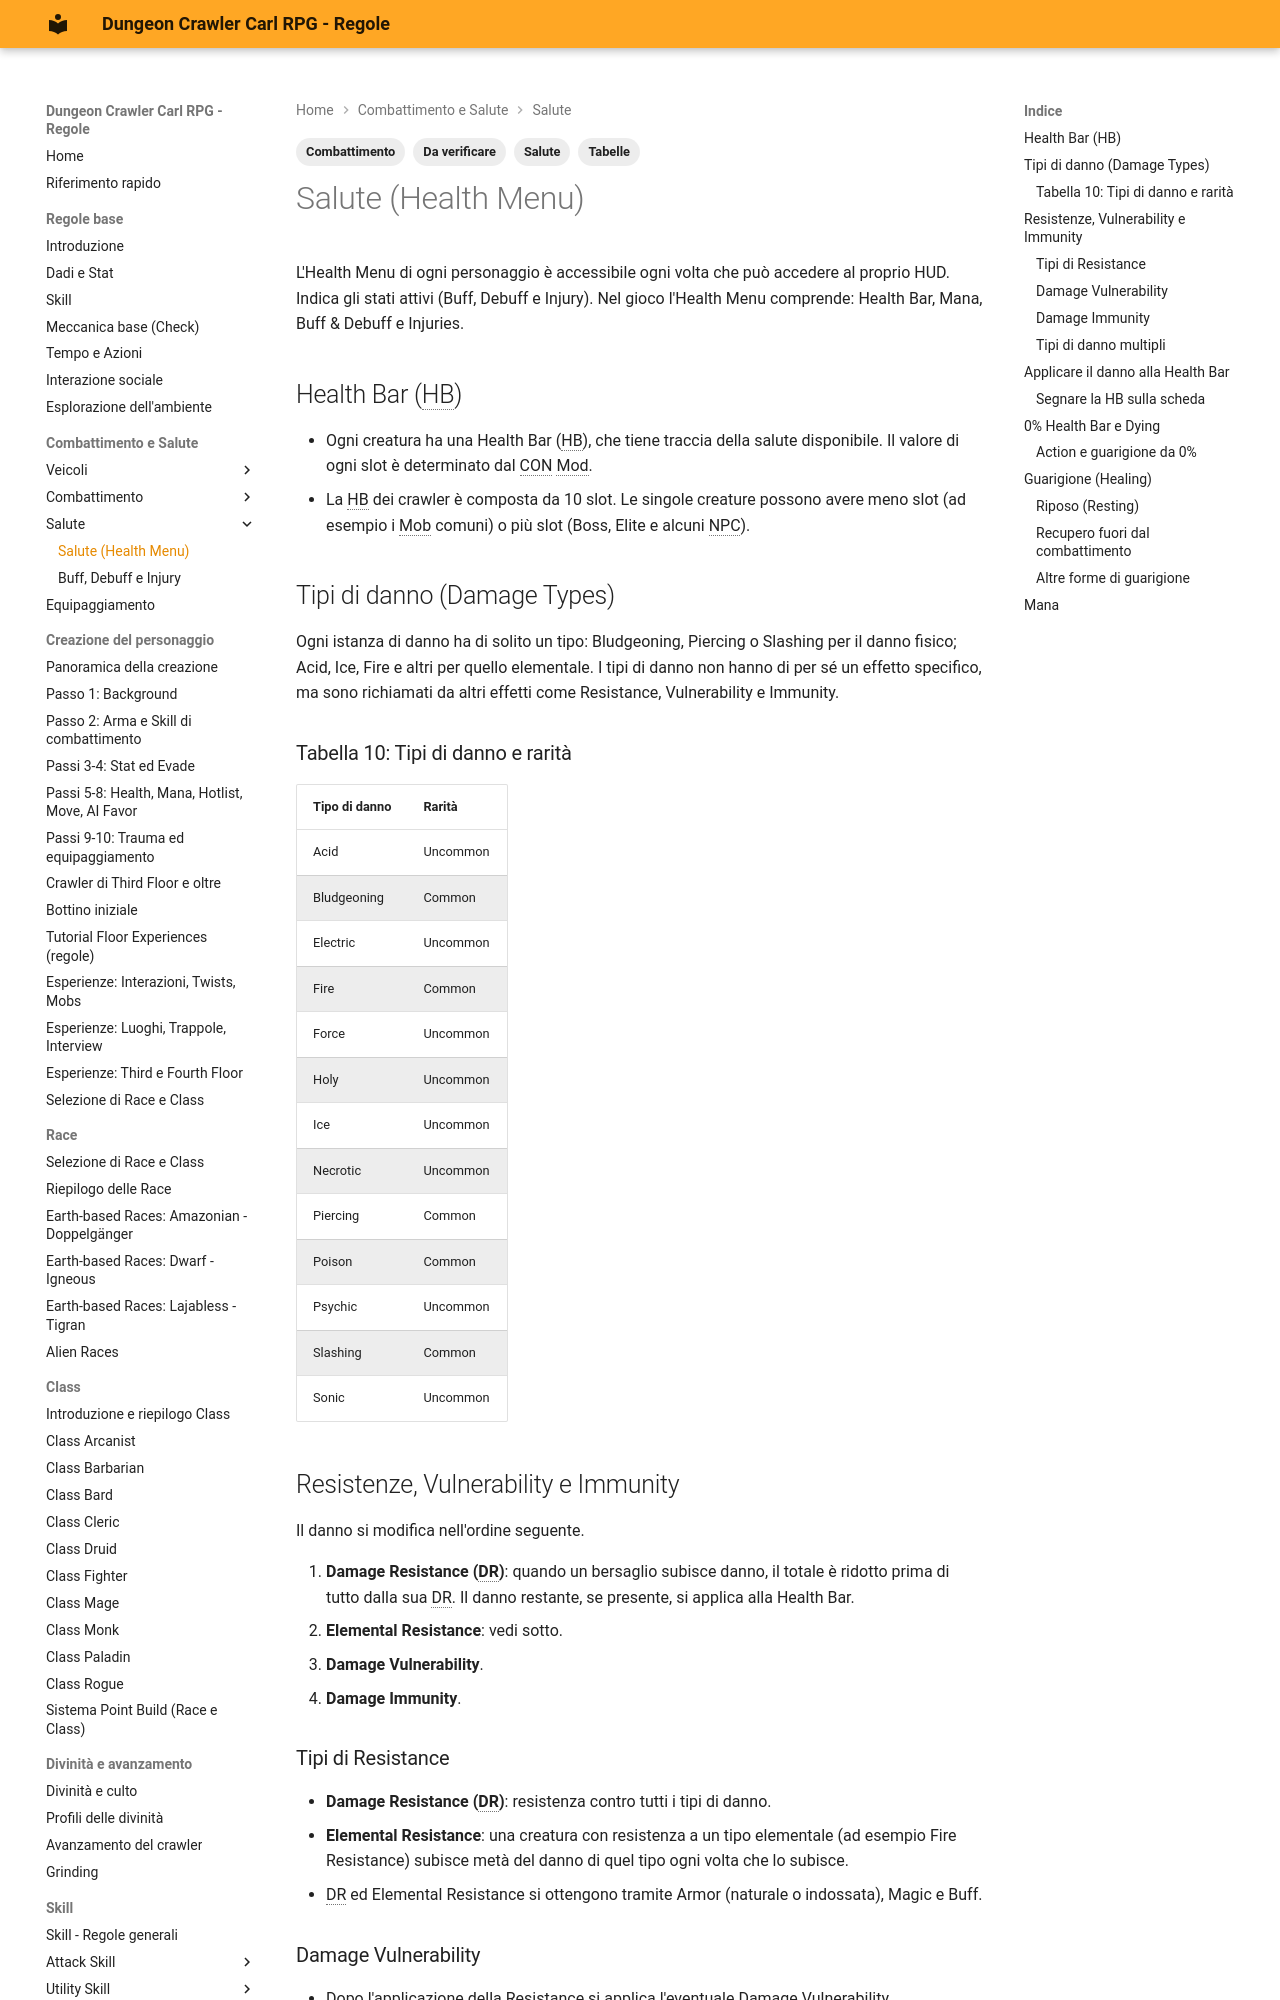

repository: canadese87/DCC · page: 02_combattimento/salute/index.html · generator: mkdocs

---
tags:
  - Combattimento
  - Salute
  - Da verificare
  - Tabelle
---

# Salute (Health Menu)

L'Health Menu di ogni personaggio è accessibile ogni volta che può accedere al proprio HUD. Indica gli stati attivi (Buff, Debuff e Injury). Nel gioco l'Health Menu comprende: Health Bar, Mana, Buff & Debuff e Injuries.

## Health Bar (HB)

- Ogni creatura ha una Health Bar (HB), che tiene traccia della salute disponibile. Il valore di ogni slot è determinato dal CON Mod.
- La HB dei crawler è composta da 10 slot. Le singole creature possono avere meno slot (ad esempio i Mob comuni) o più slot (Boss, Elite e alcuni NPC).

## Tipi di danno (Damage Types)

Ogni istanza di danno ha di solito un tipo: Bludgeoning, Piercing o Slashing per il danno fisico; Acid, Ice, Fire e altri per quello elementale. I tipi di danno non hanno di per sé un effetto specifico, ma sono richiamati da altri effetti come Resistance, Vulnerability e Immunity.

### Tabella 10: Tipi di danno e rarità

| Tipo di danno | Rarità |
|---|---|
| Acid | Uncommon |
| Bludgeoning | Common |
| Electric | Uncommon |
| Fire | Common |
| Force | Uncommon |
| Holy | Uncommon |
| Ice | Uncommon |
| Necrotic | Uncommon |
| Piercing | Common |
| Poison | Common |
| Psychic | Uncommon |
| Slashing | Common |
| Sonic | Uncommon |

## Resistenze, Vulnerability e Immunity

Il danno si modifica nell'ordine seguente.

1. **Damage Resistance (DR)**: quando un bersaglio subisce danno, il totale è ridotto prima di tutto dalla sua DR. Il danno restante, se presente, si applica alla Health Bar.
2. **Elemental Resistance**: vedi sotto.
3. **Damage Vulnerability**.
4. **Damage Immunity**.

### Tipi di Resistance

- **Damage Resistance (DR)**: resistenza contro tutti i tipi di danno.
- **Elemental Resistance**: una creatura con resistenza a un tipo elementale (ad esempio Fire Resistance) subisce metà del danno di quel tipo ogni volta che lo subisce.
- DR ed Elemental Resistance si ottengono tramite Armor (naturale o indossata), Magic e Buff.

### Damage Vulnerability

- Dopo l'applicazione della Resistance si applica l'eventuale Damage Vulnerability.
- Le creature possono avere Vulnerability a tipi specifici di danno (ad esempio un Fire Elemental è vulnerabile al danno Ice).
- Una creatura subisce il doppio del danno quando è vulnerabile a quel tipo di danno.

### Damage Immunity

- Infine si calcola la Damage Immunity. Le creature possono avere Immunity a tipi specifici di danno (ad esempio un Fire Elemental è immune al danno Fire).
- Una creatura riduce a zero qualsiasi danno di un tipo a cui è immune.
- Un'Immunity ignora anche eventuali effetti aggiuntivi derivanti da quel danno, come i Debuff.
